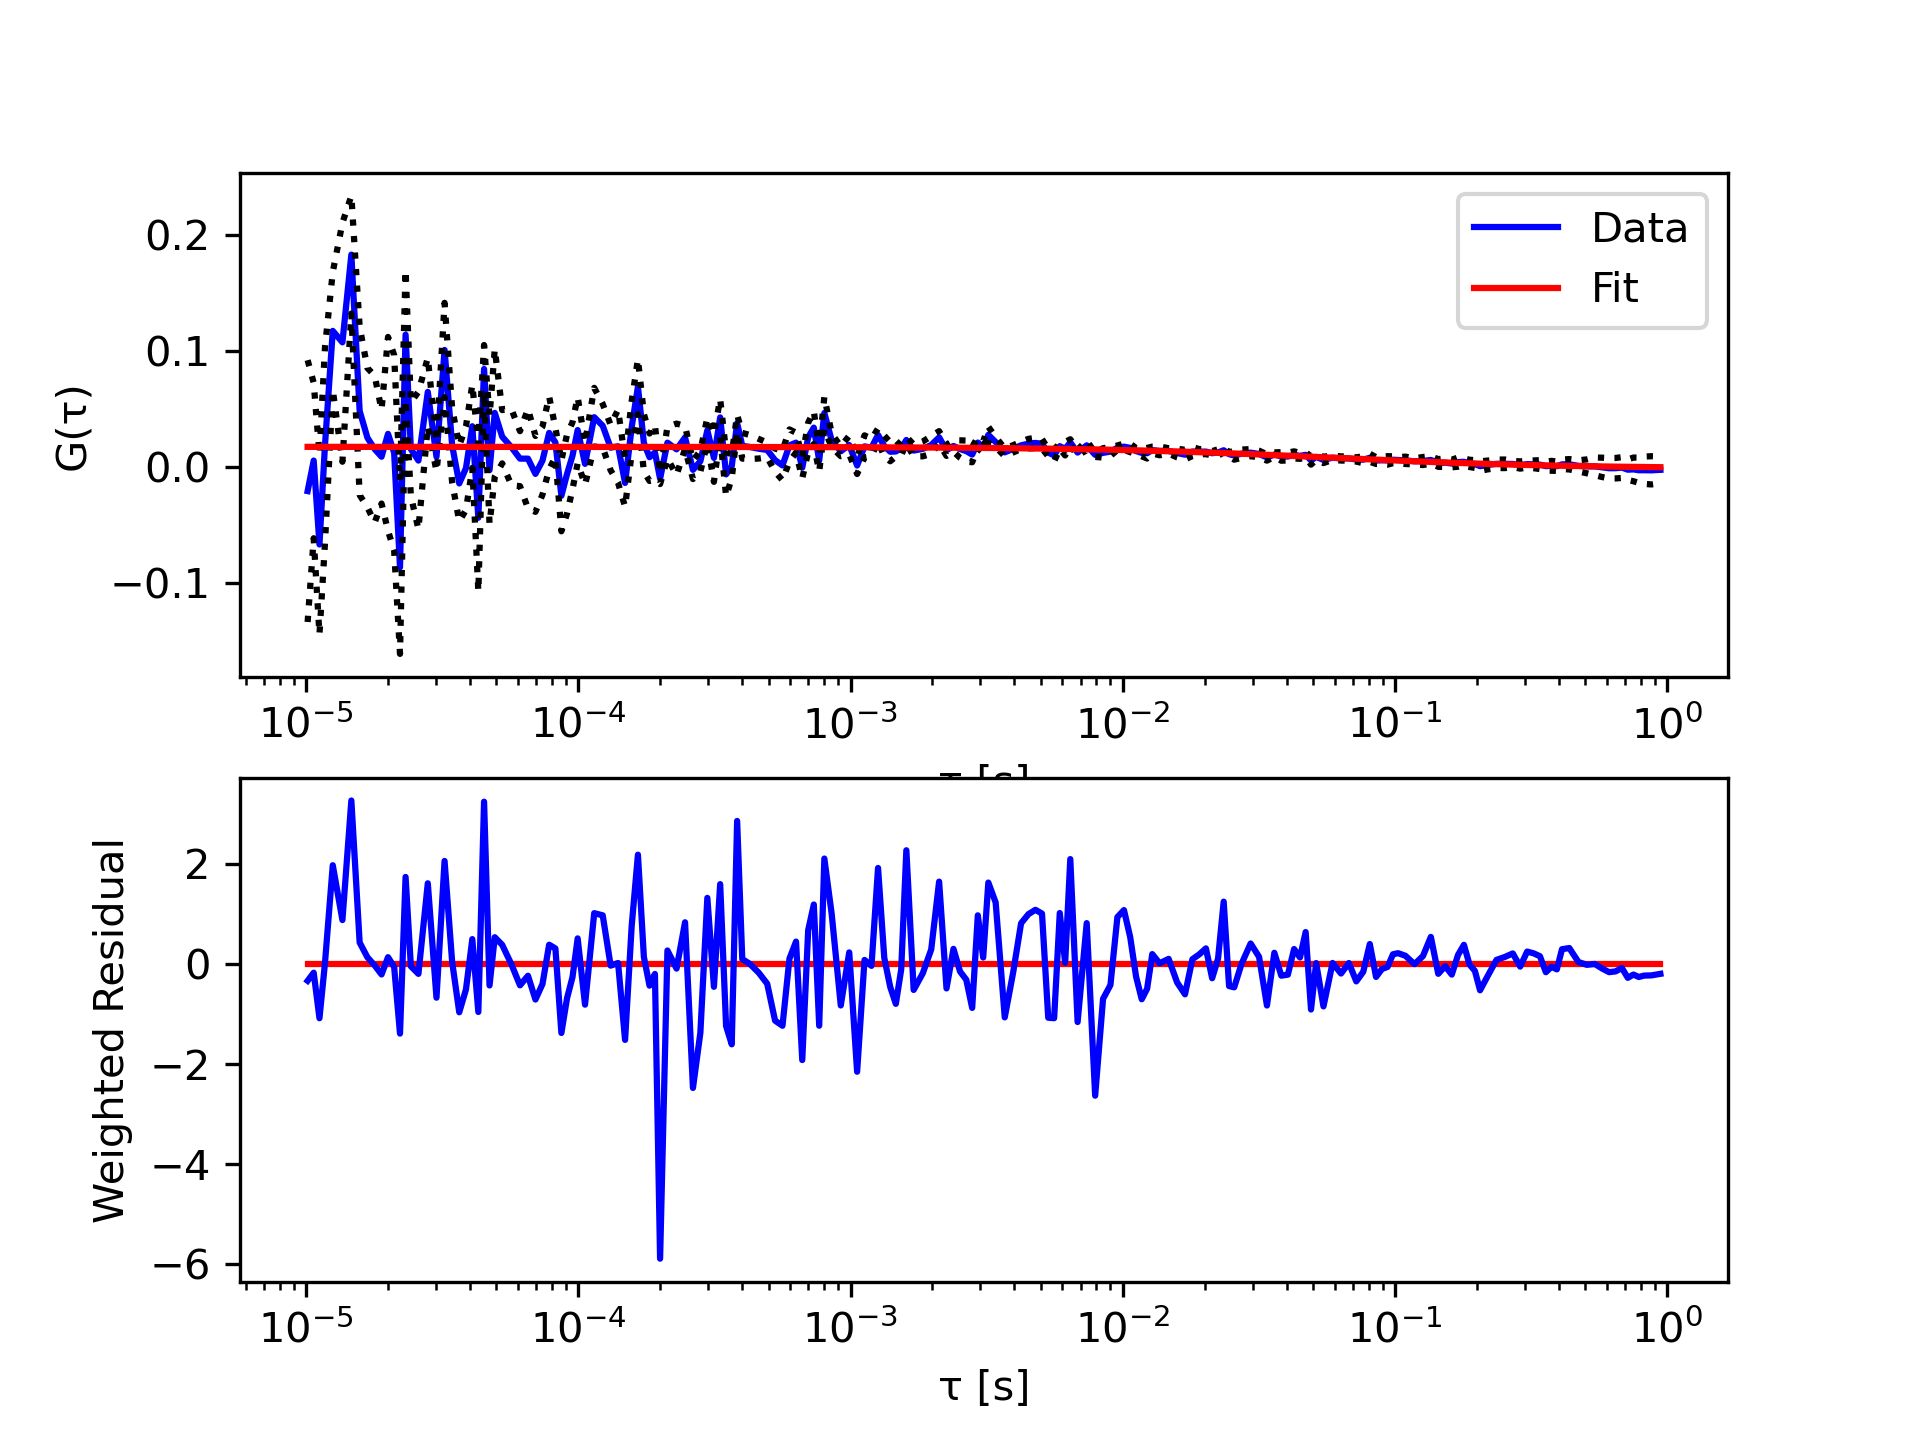

Values plotted in this chart, from the file beside it:
tau, G, sigma G, cc Fit
1.01333333333333e-05, -0.02062, 0.1128, 0.0175
1.06666666666667e-05, 0.005672, 0.06693, 0.0175
1.12e-05, -0.06663, 0.07749, 0.0175
1.17333333333333e-05, 0.01882, 0.08428, 0.0175
1.25333333333333e-05, 0.1174, 0.05071, 0.01749
1.36e-05, 0.1076, 0.1029, 0.01749
1.46666666666667e-05, 0.1831, 0.05077, 0.01749
1.57333333333333e-05, 0.0484, 0.07245, 0.01749
1.68e-05, 0.02539, 0.06001, 0.01749
1.78666666666667e-05, 0.01553, 0.06329, 0.01749
1.89333333333333e-05, 0.008959, 0.04033, 0.01749
2e-05, 0.02868, 0.08354, 0.01749
2.10666666666667e-05, 0.01225, 0.08427, 0.01749
2.21333333333333e-05, -0.08635, 0.07458, 0.01749
2.32e-05, 0.1141, 0.05565, 0.01749
2.42666666666667e-05, 0.01553, 0.0405, 0.01749
2.58666666666667e-05, 0.005673, 0.05921, 0.01749
2.8e-05, 0.06483, 0.02941, 0.01749
3.01333333333333e-05, 0.00896, 0.01263, 0.01749
3.22666666666667e-05, 0.101, 0.04062, 0.01749
3.44e-05, 0.01882, 0.03194, 0.01749
3.65333333333333e-05, -0.01405, 0.03261, 0.01749
3.86666666666667e-05, -0.0008993, 0.03599, 0.01749
4.08e-05, 0.03525, 0.03592, 0.01749
4.29333333333333e-05, -0.04362, 0.0636, 0.01749
4.50666666666667e-05, 0.08455, 0.0207, 0.01748
4.72e-05, -0.002542, 0.04645, 0.01748
4.93333333333333e-05, 0.04676, 0.05501, 0.01748
5.25333333333333e-05, 0.02622, 0.02298, 0.01748
5.68e-05, 0.01718, 0.03278, 0.01748
6.10666666666667e-05, 0.007318, 0.02368, 0.01748
6.53333333333333e-05, 0.007318, 0.04294, 0.01748
6.96e-05, -0.005828, 0.03271, 0.01748
7.38666666666667e-05, 0.005676, 0.02934, 0.01748
7.81333333333333e-05, 0.0295, 0.03141, 0.01747
8.24e-05, 0.02129, 0.0124, 0.01747
8.66666666666667e-05, -0.02472, 0.03057, 0.01747
9.09333333333333e-05, -0.005826, 0.0341, 0.01747
9.52e-05, 0.009785, 0.02889, 0.01747
9.94666666666667e-05, 0.03197, 0.02849, 0.01747
0.0001059, 0.002801, 0.018, 0.01747
0.0001144, 0.04306, 0.02528, 0.01746
0.0001229, 0.03567, 0.01878, 0.01746
0.0001315, 0.01677, 0.01953, 0.01746
0.00014, 0.018, 0.03156, 0.01745
0.0001485, -0.01363, 0.02047, 0.01745
0.0001571, 0.03444, 0.02247, 0.01745
0.0001656, 0.06936, 0.0238, 0.01745
0.0001741, 0.02088, 0.02483, 0.01744
0.0001827, 0.008557, 0.02043, 0.01744
0.0001912, 0.01267, 0.02372, 0.01744
0.0001997, -0.009929, 0.004647, 0.01744
0.0002125, 0.02109, 0.01367, 0.01743
0.0002296, 0.01534, 0.02217, 0.01743
0.0002467, 0.02561, 0.009858, 0.01742
0.0002637, -0.002326, 0.007965, 0.01742
0.0002808, 0.00507, 0.008962, 0.01741
0.0002979, 0.03177, 0.0109, 0.0174
0.0003149, 0.007947, 0.02062, 0.0174
0.000332, 0.04287, 0.01599, 0.01739
... 138 more rows
